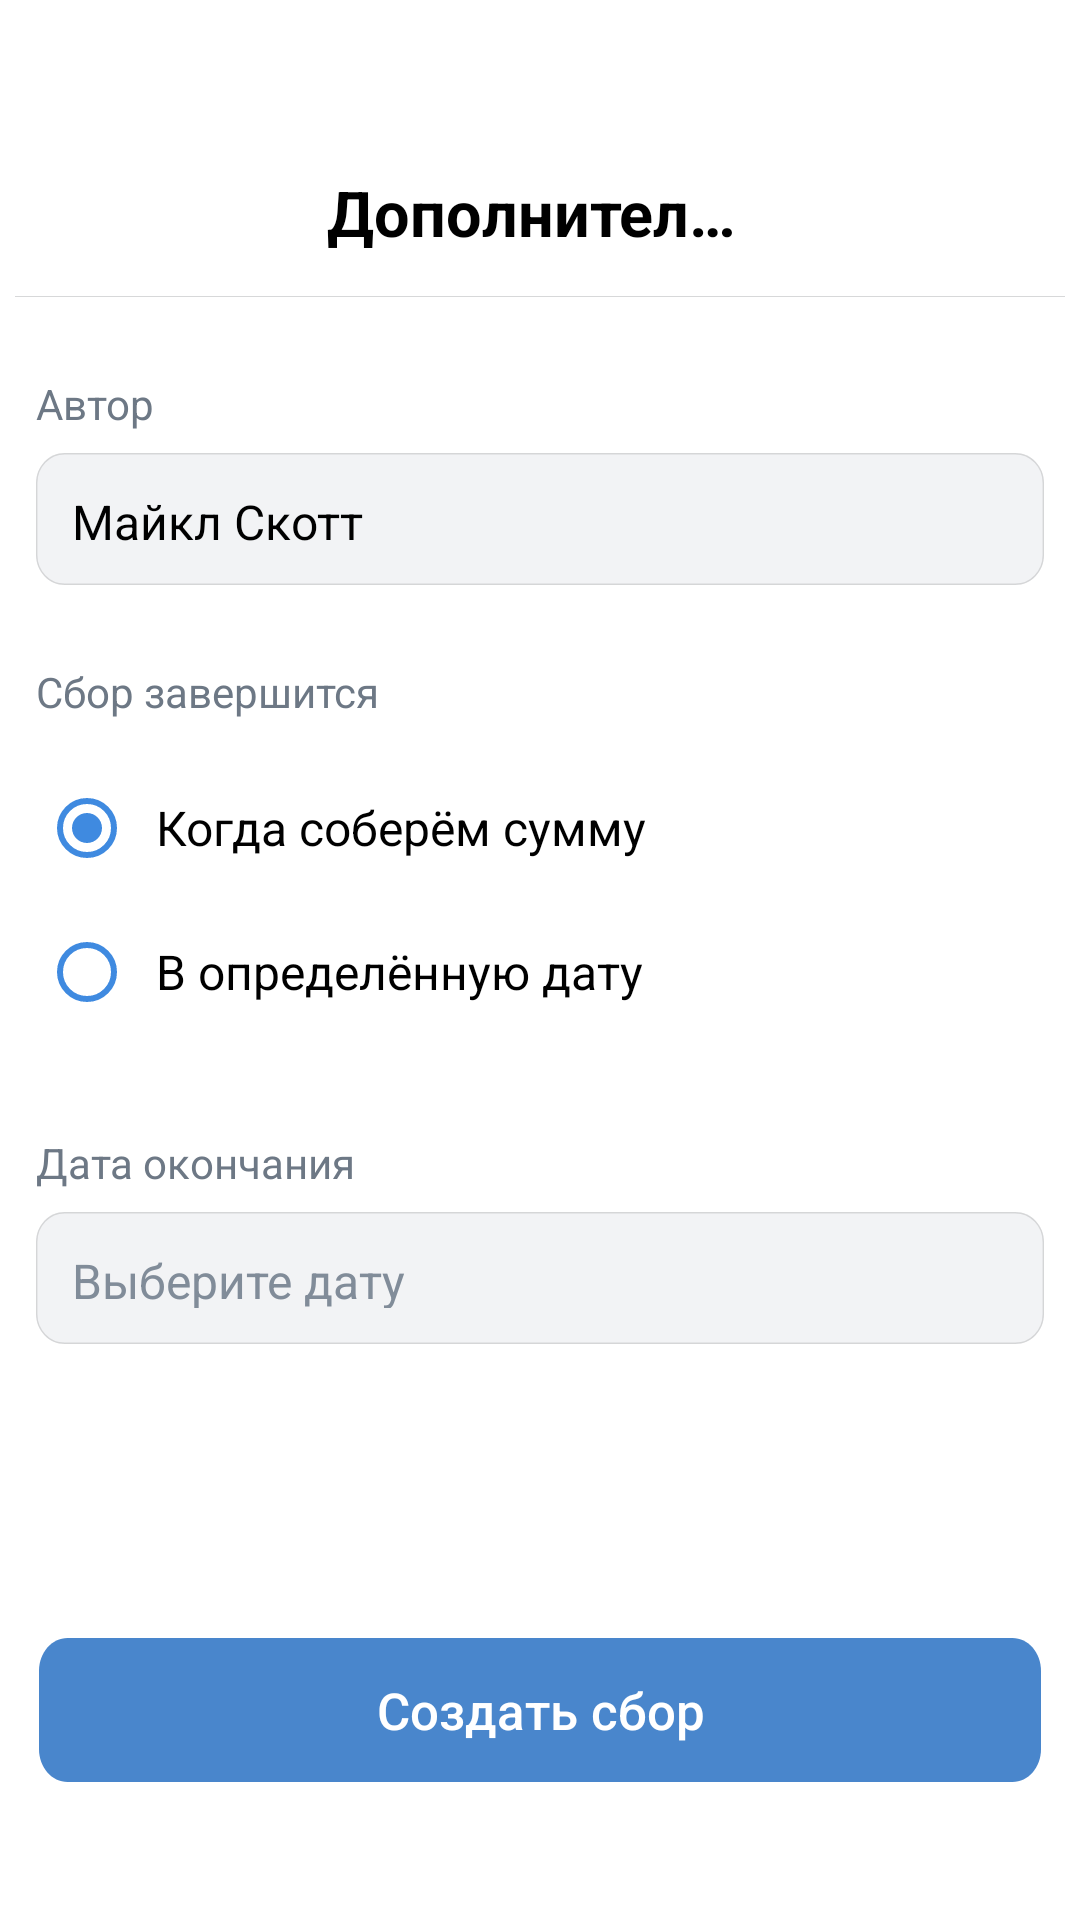

Here is an Android app screen rendered from its layout file. Give the layout XML and the strings, colors and styles it references.
<!-- AndroidManifest.xml: application theme Theme.Figma -->
<!-- res/layout/target_dop_activity.xml -->
<?xml version="1.0" encoding="utf-8"?>
<RelativeLayout xmlns:android="http://schemas.android.com/apk/res/android"
    android:layout_width="match_parent" android:layout_height="match_parent">
    <LinearLayout
        android:id="@+id/top_panel3"
        android:orientation="vertical"
        android:layout_width="match_parent"
        android:gravity="center"
        android:layout_alignParentTop="true"
        android:layout_height="wrap_content">
        <LinearLayout
            android:layout_width="wrap_content"
            android:layout_height="wrap_content"
            android:layout_marginBottom="13.5dp"
            android:layout_marginTop="56.5dp"
            android:gravity="center_vertical"
            android:orientation="horizontal">

            <View
                android:id="@+id/icon_up_back3"
                android:layout_width="12dp"
                android:layout_marginLeft="12dp"
                android:layout_height="20dp"
                android:background="@drawable/ic_icon_up_to_back"
                />

            <TextView
                android:layout_marginLeft="85dp"
                android:layout_marginRight="108dp"
                android:textSize="21dp"
                android:textAlignment="center"
                android:textColor="@color/black"
                android:textStyle="bold"
                android:singleLine="true"
                android:layout_width="wrap_content"
                android:layout_height="wrap_content"
                android:text="Дополнительно"
                />

        </LinearLayout>

        <View
            android:id="@+id/separate_line"
            android:layout_width="350dp"
            android:background="#D7D8D9"
            android:layout_height="0.33dp"/>
    </LinearLayout>
    <LinearLayout
        android:layout_below="@id/top_panel3"
        android:layout_width="match_parent"
        android:layout_height="match_parent"
        android:orientation="vertical"
        android:gravity="center_horizontal">
        <TextView
            android:layout_marginTop="26dp"
            android:layout_marginLeft="12dp"
            android:layout_marginRight="12dp"
            android:textSize="14sp"
            android:textColor="#6D7885"
            android:text="Автор"
            android:layout_width="match_parent"
            android:layout_height="18dp"/>
        <LinearLayout
            android:background="@drawable/background_edit_text"
            android:layout_marginLeft="12dp"
            android:layout_marginRight="12dp"
            android:padding="12dp"
            android:gravity="center_vertical"
            android:layout_marginTop="8dp"
            android:orientation="horizontal"
            android:layout_width="match_parent"
            android:layout_height="44dp">
            <TextView android:layout_width="0dp"
                android:layout_weight="1"
                android:layout_height="20dp"
                android:textSize="16sp"
                android:textColor="@color/black"
                android:text="Майкл Скотт" />

            <ImageView
                android:layout_width="14dp"
                android:layout_height="wrap_content"
                android:layout_marginRight="9dp"
                android:src="@drawable/ic_downto"/></LinearLayout>
        <TextView
            android:layout_marginTop="26dp"
            android:layout_marginLeft="12dp"
            android:layout_marginRight="12dp"
            android:textSize="14sp"
            android:textColor="#6D7885"
            android:text="Сбор завершится"
            android:layout_width="match_parent"
            android:layout_height="18dp"/>

        <RadioGroup
            android:layout_marginTop="13dp"
            android:layout_marginLeft="13dp"
            android:layout_marginRight="13dp"
            android:layout_width="match_parent"
            android:layout_height="wrap_content" >

            <RadioButton
                android:id="@+id/tar_radioButton1"
                android:layout_width="match_parent"
                android:textSize="16sp"
                android:padding="7dp"
                android:buttonTint="#3F8AE0"
                android:checked="true"
                android:layout_height="wrap_content"
                android:text="Когда соберём сумму" />

            <RadioButton
                android:id="@+id/tar_radioButton2"
                android:padding="7dp"
                android:layout_width="match_parent"
                android:textSize="16sp"
                android:buttonTint="#3F8AE0"
                android:layout_height="wrap_content"
                android:text="В определённую дату" />
        </RadioGroup>

        <TextView
            android:layout_marginTop="30dp"
            android:layout_marginLeft="12dp"
            android:layout_marginRight="12dp"
            android:textSize="14sp"
            android:textColor="#6D7885"
            android:text="Дата окончания"
            android:layout_width="match_parent"
            android:layout_height="18dp"/>
        <LinearLayout
            android:background="@drawable/background_edit_text"
            android:layout_marginLeft="12dp"
            android:layout_marginRight="12dp"
            android:padding="12dp"
            android:gravity="center_vertical"
            android:layout_marginTop="8dp"
            android:orientation="horizontal"
            android:layout_width="match_parent"
            android:layout_height="44dp">
            <TextView android:layout_width="0dp"
                android:layout_weight="1"
                android:layout_height="20dp"
                android:textSize="16sp"
                android:textColor="#818C99"
                android:text="Выберите дату" />

            <ImageView
                android:layout_width="14dp"
                android:layout_height="wrap_content"
                android:layout_marginRight="9dp"
                android:src="@drawable/ic_downto"/></LinearLayout>

    </LinearLayout>
    <androidx.appcompat.widget.AppCompatButton
        android:id="@+id/t_create_clct"
        android:layout_width="match_parent"
        android:layout_height="wrap_content"
        android:layout_marginHorizontal="13dp"
        android:layout_marginBottom="46dp"
        android:text="Создать сбор"
        android:textAllCaps="false"
        android:textColor="@color/white"
        android:textSize="17sp"
        android:layout_alignParentBottom="true"
        android:background="@drawable/btn_big"/>






</RelativeLayout>
<!-- resources referenced by this layout -->
<resources>
  <!-- drawable background_edit_text (drawable) -->
  <vector
      xmlns:android="http://schemas.android.com/apk/res/android"
      android:width="351dp"
      android:height="44dp"
      android:viewportWidth="351"
      android:viewportHeight="44"
      >
  
      <group>
  
          <clip-path
              android:pathData="M10 0H341C346.523 0 351 4.47715 351 10V34C351 39.5228 346.523 44 341 44H10C4.47715 44 0 39.5228 0 34V10C0 4.47715 4.47715 0 10 0Z"
              />
  
          <path
              android:pathData="M0 0V44H351V0"
              android:fillColor="#F2F3F5"
              />
  
          <path
              android:pathData="M10 0H341C346.523 0 351 4.47715 351 10V34C351 39.5228 346.523 44 341 44H10C4.47715 44 0 39.5228 0 34V10C0 4.47715 4.47715 0 10 0Z"
              android:strokeWidth="1"
              android:strokeColor="#1F000000"
              />
  
      </group>
  
  </vector>
  <!-- drawable btn_big (drawable) -->
  <vector
      xmlns:android="http://schemas.android.com/apk/res/android"
      xmlns:aapt="http://schemas.android.com/aapt"
      android:width="351dp"
      android:height="44dp"
      android:viewportWidth="351"
      android:viewportHeight="44"
      >
  
      <group>
  
          <clip-path
              android:pathData="M10 0H341C346.523 0 351 4.47715 351 10V34C351 39.5228 346.523 44 341 44H10C4.47715 44 0 39.5228 0 34V10C0 4.47715 4.47715 0 10 0Z"
              />
  
          <path
              android:pathData="M0 0V44H351V0"
              android:fillColor="#4986CC"
              />
  
      </group>
  
  </vector>
  <style name="Theme.Figma" parent="Theme.MaterialComponents.DayNight.NoActionBar">
          
          <item name="colorPrimary">@color/purple_500</item>
          <item name="colorPrimaryVariant">@color/purple_700</item>
          <item name="colorOnPrimary">@color/white</item>
          
          <item name="colorSecondary">@color/teal_200</item>
          <item name="colorSecondaryVariant">@color/teal_700</item>
          <item name="colorOnSecondary">@color/black</item>
          
          <item name="android:statusBarColor" tools:targetApi="l">?attr/colorPrimaryVariant</item>
          
      </style>
  <!-- not gathered from this repository: default colours our renderer supplied (Android Studio template values) -->
  <color name="purple_500">#FF6200EE</color>
  <color name="purple_700">#FF3700B3</color>
  <color name="teal_200">#FF03DAC5</color>
  <color name="teal_700">#FF018786</color>
  <color name="black">#FF000000</color>
  <color name="white">#FFFFFFFF</color>
</resources>
